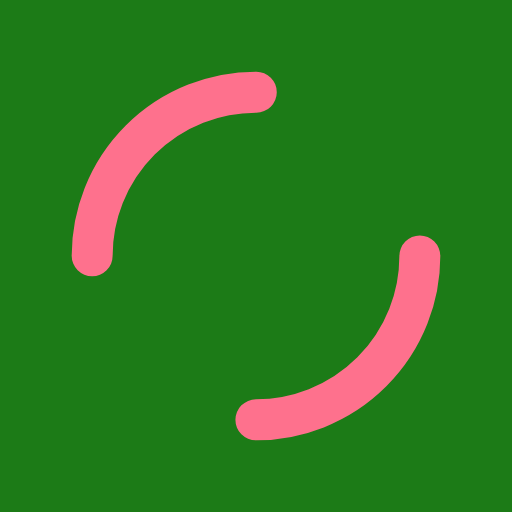
t = 0.00 s
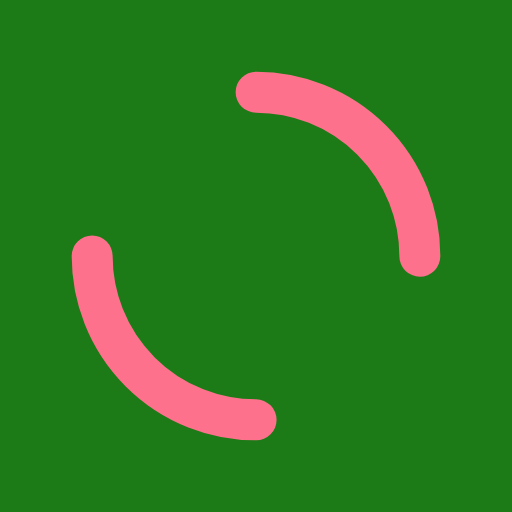
t = 0.71 s
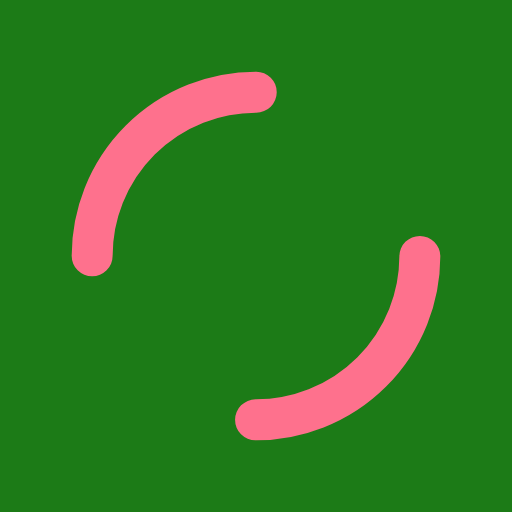
t = 1.43 s
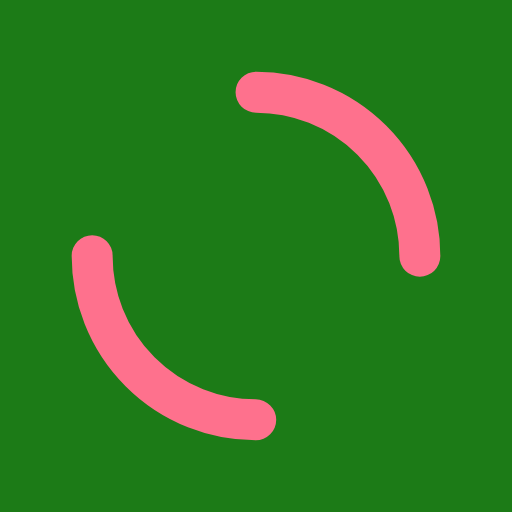
t = 2.14 s

The animated SVG that drew these frames (rendered in a browser with its animation timeline set to each time). Animation: 1 SMIL element (animateTransform=1); one cycle of 2.86 s, repeats indefinitely.

<?xml version="1.0" encoding="utf-8"?>
<svg xmlns="http://www.w3.org/2000/svg" xmlns:xlink="http://www.w3.org/1999/xlink" style="margin: auto; background: rgb(28, 123, 23); display: block; shape-rendering: auto;" width="197px" height="197px" viewBox="0 0 100 100" preserveAspectRatio="xMidYMid">
<circle cx="50" cy="50" r="32" stroke-width="8" stroke="#fe718d" stroke-dasharray="50.26548245743669 50.26548245743669" fill="none" stroke-linecap="round">
  <animateTransform attributeName="transform" type="rotate" repeatCount="indefinite" dur="2.8571428571428568s" keyTimes="0;1" values="0 50 50;360 50 50"></animateTransform>
</circle>
<!-- [ldio] generated by https://loading.io/ --></svg>